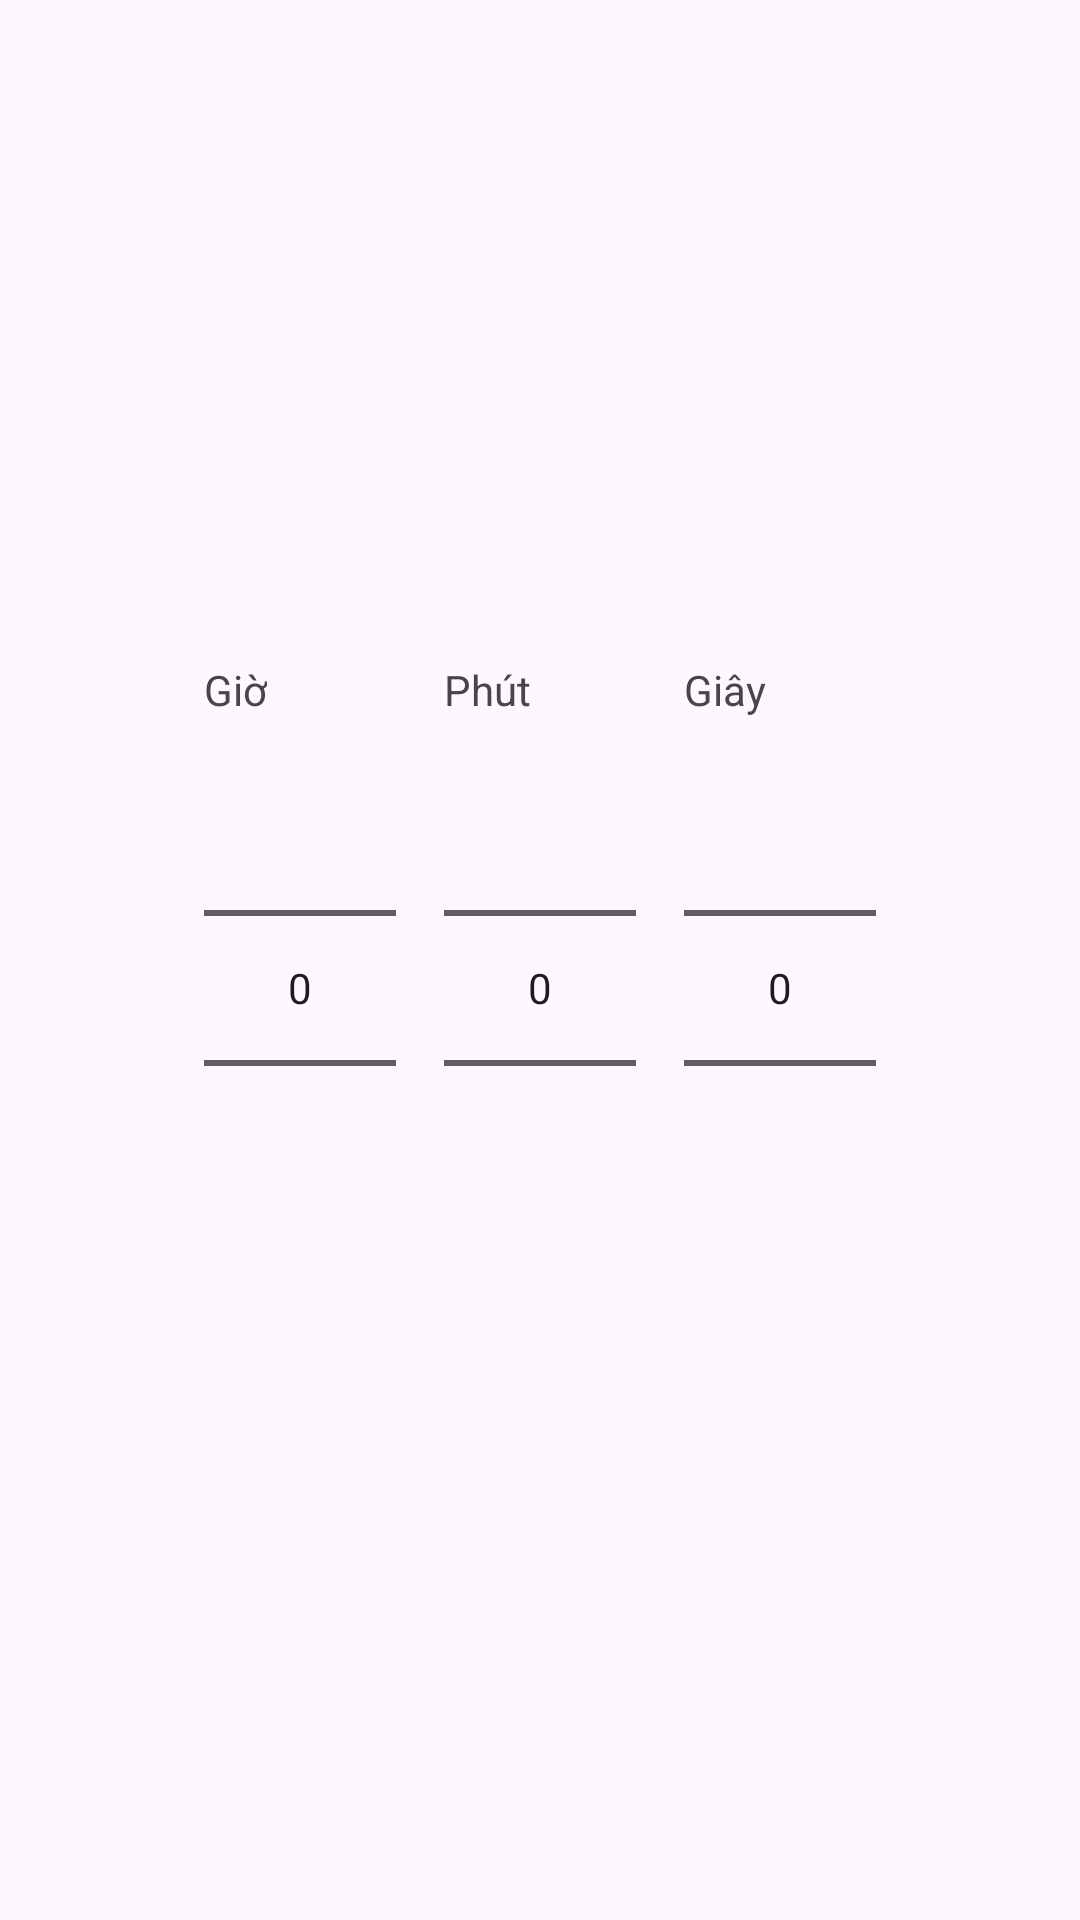

Here is an Android app screen rendered from its layout file. Give the layout XML and the strings, colors and styles it references.
<!-- AndroidManifest.xml: application theme Theme.KnowledgeMemorizationApp -->
<!-- res/layout/dialog_time_picker.xml -->
<LinearLayout xmlns:android="http://schemas.android.com/apk/res/android"
    android:orientation="horizontal"
    android:layout_width="wrap_content"
    android:layout_height="wrap_content"
    android:padding="16dp"
    android:gravity="center">

    
    <LinearLayout
        android:orientation="vertical"
        android:layout_width="wrap_content"
        android:layout_height="wrap_content"
        android:paddingEnd="16dp">

        <TextView
            android:layout_width="wrap_content"
            android:layout_height="wrap_content"
            android:text="Giờ" />

        <NumberPicker
            android:id="@+id/hourPicker"
            android:layout_width="wrap_content"
            android:layout_height="wrap_content" />
    </LinearLayout>

    
    <LinearLayout
        android:orientation="vertical"
        android:layout_width="wrap_content"
        android:layout_height="wrap_content"
        android:paddingEnd="16dp">

        <TextView
            android:layout_width="wrap_content"
            android:layout_height="wrap_content"
            android:text="Phút" />

        <NumberPicker
            android:id="@+id/minutePicker"
            android:layout_width="wrap_content"
            android:layout_height="wrap_content" />
    </LinearLayout>

    
    <LinearLayout
        android:orientation="vertical"
        android:layout_width="wrap_content"
        android:layout_height="wrap_content">

        <TextView
            android:layout_width="wrap_content"
            android:layout_height="wrap_content"
            android:text="Giây" />

        <NumberPicker
            android:id="@+id/secondPicker"
            android:layout_width="wrap_content"
            android:layout_height="wrap_content" />
    </LinearLayout>
</LinearLayout>
<!-- resources referenced by this layout -->
<resources>
  <style name="Theme.KnowledgeMemorizationApp" parent="Base.Theme.KnowledgeMemorizationApp" />
  <style name="Base.Theme.KnowledgeMemorizationApp" parent="Theme.Material3.DayNight.NoActionBar">
          
          
          <item name="colorPrimaryVariant">@color/purple_500</item>
          <item name="android:statusBarColor">@color/purple_500</item>
  
  
      </style>
  <color name="purple_500">#248fef</color>
</resources>
